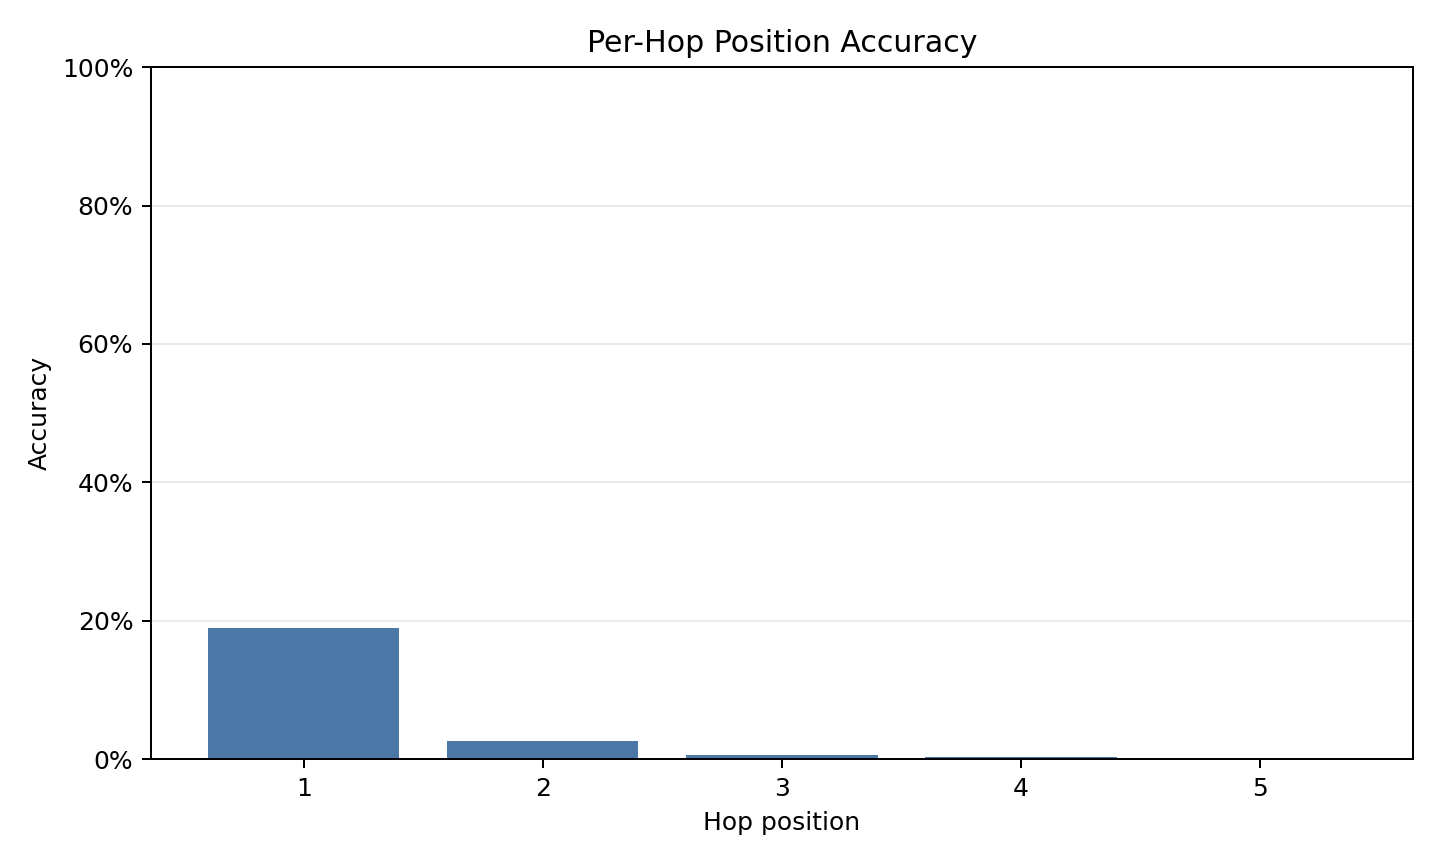

The data file committed next to this chart (first rows):
accuracy, hop, solved_total
18.9%, 1, 333 / 1759
2.6%, 2, 45 / 1759
0.7%, 3, 6 / 916
0.3%, 4, 1 / 325
0.0%, 5, 0 / 122
